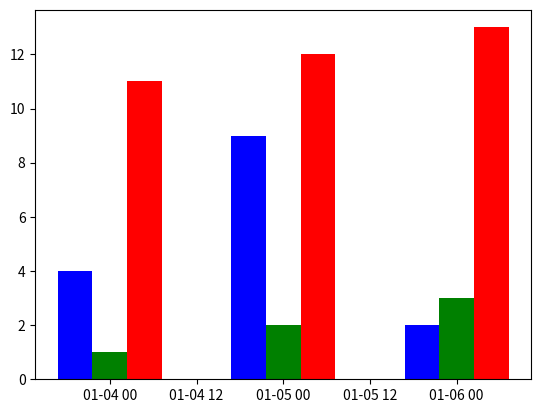

The matplotlib source for this figure:
# import matplotlib.pyplot
# import numpy as np
# import math

# # colors = ['b', 'r', 'k', 'y', 'g', 'c', 'm']
# # list_packet_losses = [[1, 2, 3, 4, 5, 6, 7, 8, 9, 10, 11, 12, 13, 14, 15, 16, 17, 18, 19, 20], [1, 2, 3, 4, 5, 6, 7, 8, 9, 10, 11, 12, 13, 14, 15, 16, 17, 18, 19, 20],[1, 2, 3, 4, 5, 6, 7, 8, 9, 10, 11, 12, 13, 14, 15, 16, 17, 18, 19, 20]]
# list_packet_losses = [list(range(1, 4001)) for x in range(3)]
# # for i, packetloss in enumerate(list_packet_losses):
# #     tens_split = np.array_split(packetloss, math.ceil(len(packetloss)/10))
# #     averages = np.mean(tens_split, axis=1)
# #     # rounds = ['1', '2', '3', '4', '5', '6', '7', '8', '9', '10']
# #     rounds = [str(10 + x * 10) for x in range(len(averages))]
# #     x = matplotlib.pyplot
# #     fig = x.figure()
# #     ax = fig.add_axes([0,0,1,1])
# #     # ax.set_title('Scenario ' + str(i + 1))
# #     # ax.set_xlabel('tens')
# #     # ax.set_ylabel('avg packet')
# #     ax.bar(rounds,averages, color=colors[i])
# #     # x.title('title', fontsize = 14, fontweight ='bold', color='b')
# #     x.show()


# # try:
# #     print('llllllllllllllllllll', len(packetloss))

# # except (np.AxisError):
# #     print('cf.MAX_ROUNDS must be multiple of 100')


# colors = ['b', 'r', 'k', 'y', 'g', 'c', 'm']
# x = matplotlib.pyplot
# for i, packetloss in enumerate(list_packet_losses):
#     huns_split = np.array_split(packetloss, math.ceil(len(packetloss)/100))
#     averages = np.mean(huns_split, axis=1)

#     rounds = [str(10 + x * 10) for x in range(len(averages))]
#     fig = x.figure()
#     ax = fig.add_axes([0,0,1,1])
#     # ax.set_title('Scenario ' + str(i + 1))
#     # ax.set_xlabel('tens')
#     # ax.set_ylabel('avg packet')
#     ax.bar(rounds,averages, color=colors[i])
#     # x.title('title', fontsize = 14, fontweight ='bold', color='b')
# x.show()
#     print(huns_split)
#     print('--------------------------------------------------------------------------------------------------------------------------------------')
#     print(averages.tolist())
#     print('len of averages: ', len(averages))
#     # break

# # print(list_packet_losses)

# import numpy as np
# import pandas as pd
# import matplotlib.pyplot as plt

# # Bring some raw data.
# frequencies = [6, 16, 75, 160, 244, 260, 145, 73, 16, 4, 1]
# # In my original code I create a series and run on that, 
# # so for consistency I create a series from the list.
# freq_series = pd.Series(frequencies)


# # Plot the figure.
# plt.figure(figsize=(12, 8))
# ax = freq_series.plot(kind='bar')
# ax.set_title('Amount Frequency')
# ax.set_xlabel('average per hundred')
# ax.set_ylabel('average packet loss')

# rects = ax.patches
# x_labels = ["%d" % int((i+1)*100) for i in range(len(rects))]
# ax.set_xticklabels(x_labels)

# # Make some labels.

# # for rect, label in zip(rects, x_labels):
# #     height = rect.get_height()
# #     ax.text(rect.get_x() + rect.get_width() / 2, height + 5, label,
# #             ha='center', va='bottom')

# plt.show()











import matplotlib.pyplot as plt
from matplotlib.dates import date2num
import datetime

x = [
    datetime.datetime(2011, 1, 4, 0, 0),
    datetime.datetime(2011, 1, 5, 0, 0),
    datetime.datetime(2011, 1, 6, 0, 0)
]
x = date2num(x)

y = [4, 9, 2]
z = [1, 2, 3]
k = [11, 12, 13]

ax = plt.subplot(111)
ax.bar(x-0.2, y, width=0.2, color='b', align='center')
ax.bar(x, z, width=0.2, color='g', align='center')
ax.bar(x+0.2, k, width=0.2, color='r', align='center')
ax.xaxis_date()

plt.show()